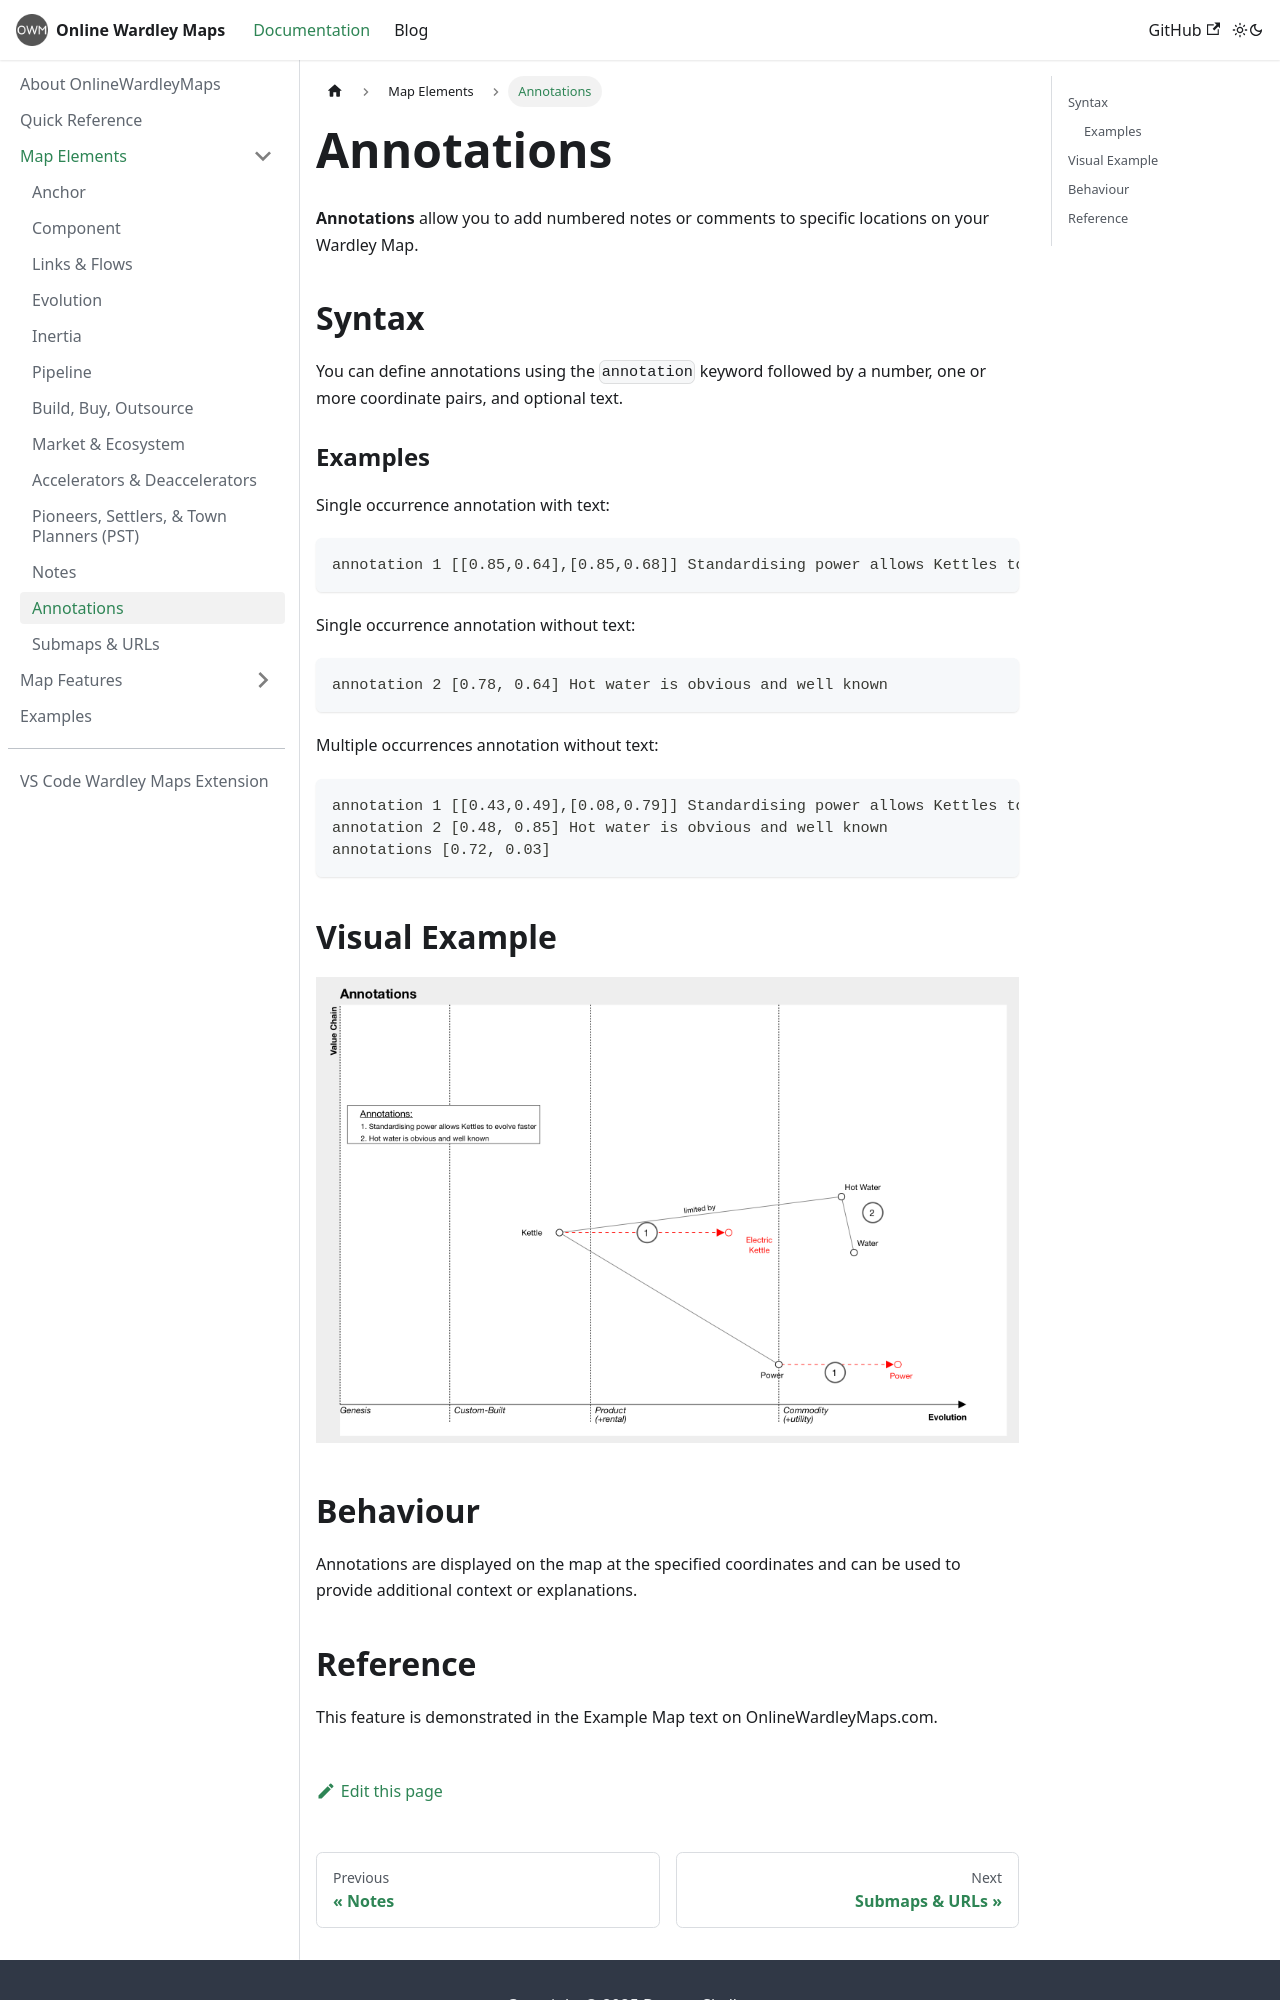

repository: damonsk/docs-onlinewardleymaps · page: docs/map-elements/annotations/index.html · generator: docusaurus

# Annotations

**Annotations** allow you to add numbered notes or comments to specific locations on your Wardley Map.

## Syntax

You can define annotations using the `annotation` keyword followed by a number, one or more coordinate pairs, and optional text.

### Examples

Single occurrence annotation with text:

```plaintext
annotation 1 [[0.85,0.64],[0.85,0.68]] Standardising power allows Kettles to evolve faster
```

Single occurrence annotation without text:

```plaintext
annotation 2 [0.78, 0.64] Hot water is obvious and well known
```

Multiple occurrences annotation without text:

```plaintext
annotation 1 [[0.43,0.49],[0.08,0.79]] Standardising power allows Kettles to evolve faster
annotation 2 [0.48, 0.85] Hot water is obvious and well known
annotations [0.72, 0.03]
```

## Visual Example

![Annotations](/img/annotations.png)

## Behaviour

Annotations are displayed on the map at the specified coordinates and can be used to provide additional context or explanations.
